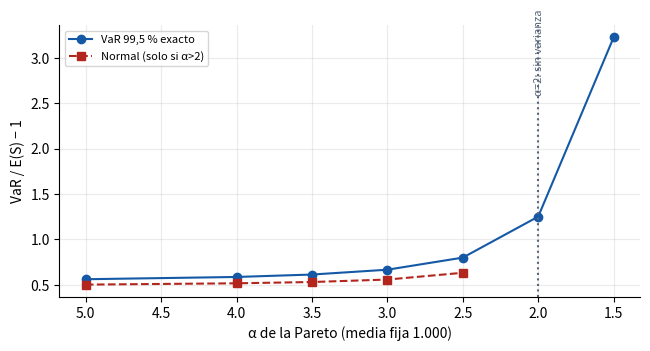
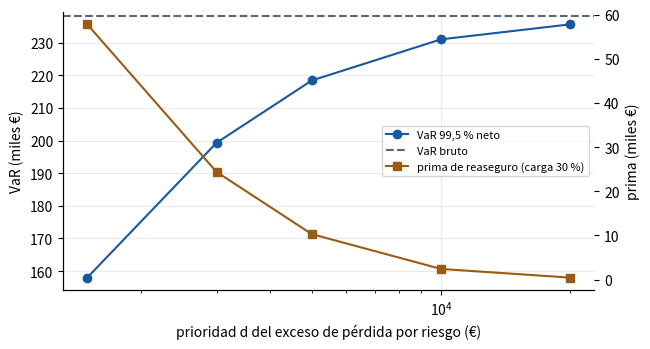

Write the Python code that produced these figures, in order.
import numpy as np, matplotlib
matplotlib.use("Agg")
import matplotlib.pyplot as plt
from scipy import stats

plt.rcParams.update({"font.size": 10, "axes.spines.top": False, "axes.spines.right": False, "axes.grid": True, "grid.alpha": .25})
AZ, OC, RJ, GR = "#1559a6", "#9a5b12", "#b3261e", "#57667a"
Z = stats.norm.ppf(.995)
r, beta, al, th = 50, 3, 4, 3000
EN, VN, k3N = r*beta, r*beta*(1+beta), r*beta*(1+beta)*(1+2*beta)

def discretizar(cdf, h, K):
    j = np.arange(K); f = np.empty(K); f[0] = cdf(h/2); f[1:] = cdf((j[1:]+.5)*h) - cdf((j[1:]-.5)*h); return f/f.sum()
def agg_fft(f, M, fgp):
    fp = np.zeros(M); fp[:len(f)] = f; return np.clip(np.fft.ifft(fgp(np.fft.fft(fp))).real, 0, None)
def cuant(g, h, p): return h*int(np.searchsorted(np.cumsum(g), p))
def tvar(g, h, p):
    s = h*np.arange(len(g)); F = np.cumsum(g); v = np.searchsorted(F, p); return (np.sum(s[v+1:]*g[v+1:]) + s[v]*(F[v]-p))/(1-p)

# ---- Poisson frente a Binomial Negativa con la misma media ----------------------
EX, VX = th/(al-1), al*th**2/((al-1)**2*(al-2)); EX2 = VX + EX**2
V_nb = EN*VX + VN*EX**2; V_po = EN*EX2
print("Hogar: Var NB", V_nb, "Var Poisson", V_po, "VaR normal NB", EN*EX+Z*V_nb**.5, "Poisson", EN*EX+Z*V_po**.5, "dif %", 100*((EN*EX+Z*V_po**.5)/(EN*EX+Z*V_nb**.5)-1))

# ---- Reaseguro XL por riesgo en Hogar (Pareto 4, 3000) --------------------------------
h, M = 100, 2**13
f_full = discretizar(lambda z: stats.lomax.cdf(z, al, scale=th), h, M)
g_full = agg_fft(f_full, M, lambda z: (1-beta*(z-1))**(-r))
Eg = EN*EX; var_gross = cuant(g_full, h, .995); tv_gross = tvar(g_full, h, .995)
print("bruto: VaR", var_gross, "TVaR", tv_gross, "E", Eg)
filas = []
for d in (1500, 3000, 5000, 10000, 20000, 1e9):
    cdf = (lambda z, d=d: np.where(z >= d, 1.0, stats.lomax.cdf(np.minimum(z, d), al, scale=th)))
    f = discretizar(cdf, h, M) if d < 1e8 else f_full
    g = agg_fft(f, M, lambda z: (1-beta*(z-1))**(-r)); s = h*np.arange(M)
    E = np.sum(s*g); V = np.sum(s**2*g)-E**2; m3 = np.sum((s-E)**3*g); sk = m3/V**1.5
    rec = EN*(th/(al-1))*(th/(th+d))**(al-1) if d < 1e8 else 0.0     # E[ceded] = λ E[(X−d)+]
    filas.append((d, E, V**.5, sk, cuant(g, h, .995), tvar(g, h, .995), rec))
    print("d", d, "E %.0f SD %.0f asim %.3f VaR %.0f TVaR %.0f recobros esperados %.0f" % filas[-1][1:] if False else (d, round(E), round(V**.5), round(sk, 3), cuant(g, h, .995), round(tvar(g, h, .995)), round(rec)))
print("tabla XL con carga 30 %:")
for d, E, sd, sk, v, tv, rec in filas:
    print(f"  d={d:>10.0f} VaR neto {v:8.0f}  ahorro VaR {var_gross-v:8.0f}  coste (carga 30%) {0.3*rec:8.0f}  prima total {1.3*rec:8.0f}  ahorro/coste {(var_gross-v)/(0.3*rec) if rec>0 else float('nan'):.1f}")

# ---- Salto único (single big jump) para Pareto con α bajo ----------------------------------
print("-- single big jump: VaR ≈ θ[((1−p)/E[N])^(−1/α) − 1] + E[S]")
for a_ in (3, 2.5, 2, 1.5, 1.2):
    t_ = 1000*(a_-1); x = t_*(((1-.995)/EN)**(-1/a_) - 1); print("alpha", a_, "approx", round(x+EN*1000), "(solo salto:", round(x), ")")

# ---- Figura: VaR relativo al engordar la cola -----------------------------------------------
tabla = {5: .56, 4: .585, 3.5: .6117, 3: .665, 2.5: .7983, 2: 1.25, 1.5: 3.225}
fig, ax = plt.subplots(figsize=(6.6, 3.6)); xs = sorted(tabla, reverse=True)
ax.plot(xs, [tabla[a] for a in xs], "o-", color=AZ, label="VaR 99,5 % exacto")
ax.plot([5, 4, 3.5, 3, 2.5], [225097.68/150000-1, 227274.88/150000-1, 229392.39/150000-1, 233466.41/150000-1, 244642.01/150000-1], "s--", color=RJ, label="Normal (solo si α>2)")
ax.axvline(2, color=GR, ls=":"); ax.text(2.03, 2.6, "α=2: sin varianza", color=GR, fontsize=8, rotation=90); ax.set_xlabel("α de la Pareto (media fija 1.000)"); ax.set_ylabel("VaR / E(S) − 1"); ax.invert_xaxis(); ax.legend(fontsize=8)
plt.tight_layout(); plt.savefig("t3_f_debate3.png", dpi=170); plt.close()

# ---- Figura: efecto del XL en el VaR neto ------------------------------------------------------
fig, ax = plt.subplots(figsize=(6.6, 3.6)); dd = [f[0] for f in filas[:-1]]
ax.plot(dd, [f[4]/1e3 for f in filas[:-1]], "o-", color=AZ, label="VaR 99,5 % neto"); ax.axhline(var_gross/1e3, color=GR, ls="--", label="VaR bruto")
ax2 = ax.twinx(); ax2.plot(dd, [1.3*f[6]/1e3 for f in filas[:-1]], "s-", color=OC, label="prima de reaseguro (carga 30 %)"); ax2.grid(False)
ax.set_xscale("log"); ax.set_xlabel("prioridad d del exceso de pérdida por riesgo (€)"); ax.set_ylabel("VaR (miles €)"); ax2.set_ylabel("prima (miles €)")
h1, l1 = ax.get_legend_handles_labels(); h2, l2 = ax2.get_legend_handles_labels(); ax.legend(h1+h2, l1+l2, fontsize=8, loc="center right")
plt.tight_layout(); plt.savefig("t3_f_debate2.png", dpi=170); plt.close()

# ---- Repaso 1/2: contribución de cada término a la varianza ----------------------------------------
print("Auto: EN*VX =", 1200*2*450**2, " VarN*EX^2 =", 1200*900**2, "-> Poisson: términos", 1200*405000, 1200*810000)
print("Hogar: EN*VX =", EN*VX, " VarN*EX^2 =", VN*EX**2)
for phi in (1, 2, 4):
    print("phi", phi, "Var(S) Hogar", EN*VX + (phi-1)*EN*EX**2 + EN*EX**2*0 if False else EN*EX2 + (phi-1)*EN*EX**2)
# BN como mezcla: λ Gamma(r, β) -> mismos momentos
print("mezcla Poisson-Gamma: E=rβ", r*beta, "Var=rβ(1+β)", r*beta*(1+beta), "Var Λ = rβ²", r*beta**2)
# Repaso 3: Pareto 1.8
a_ = 1.8; print("Pareto 1.8: E(X) = θ/(α−1) =", "θ/0.8", " Var infinita; 3er momento infinito; E[N]P(X>x) =", "")
n = 1000; rng = np.random.default_rng(1); samp = stats.lomax.rvs(1.8, scale=1000*.8, size=(300, n), random_state=rng); varm = samp.var(axis=1, ddof=1)
print("varianza muestral Pareto 1.8 (n=1000): mediana", np.median(varm), "p90", np.quantile(varm, .9), "max", varm.max())
big = [stats.lomax.rvs(1.8, scale=800, size=m, random_state=rng).var(ddof=1) for m in (100, 1000, 10000, 100000)]
print("varianza muestral vs n", big)
for a_ in (1.8,):
    t_ = 800; x = t_*(((1-.995)/150)**(-1/a_) - 1); print("alpha 1.8 VaR approx", x + 150*1000)
print("figs ok")
